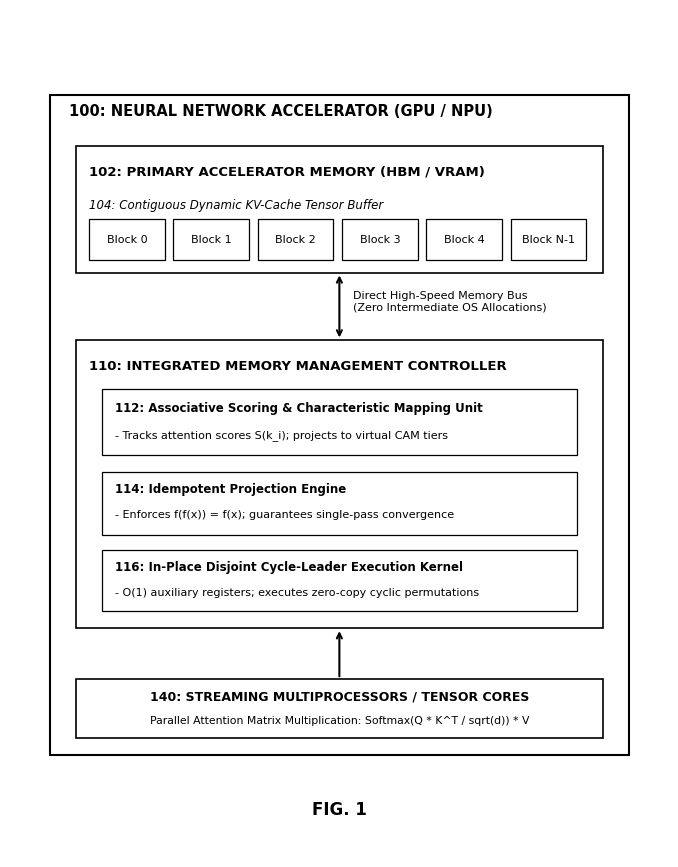
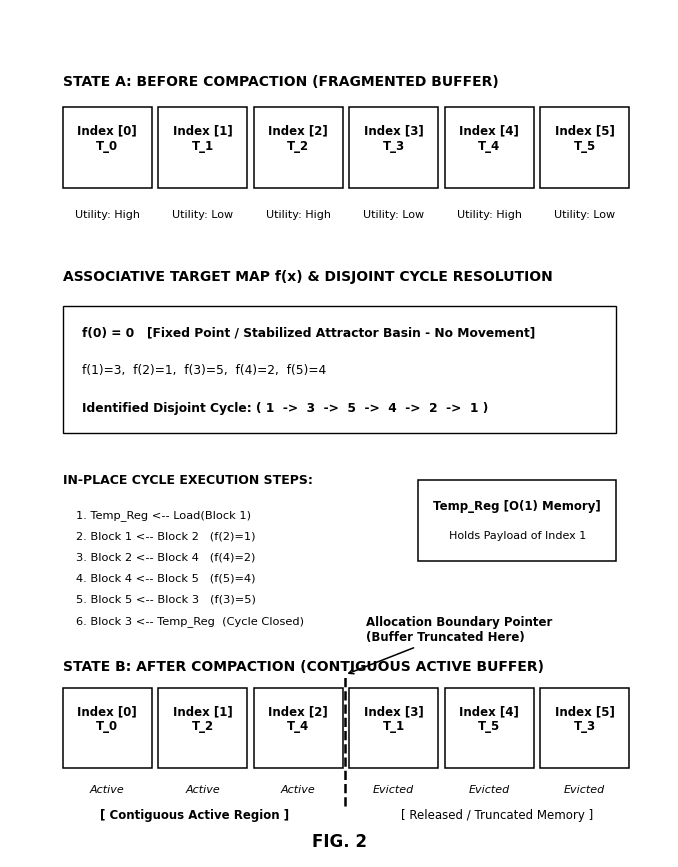
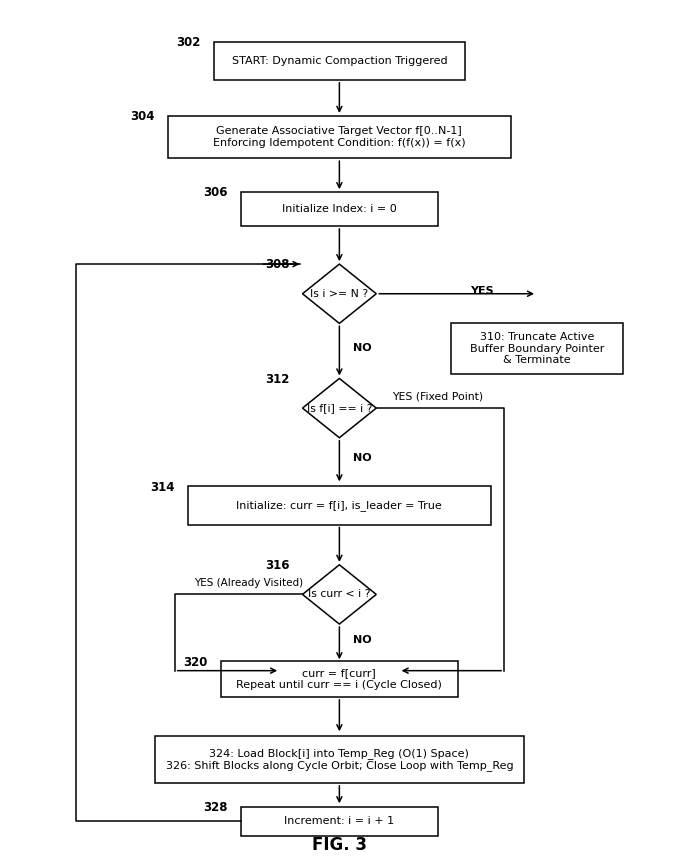

Python code for these plots, in order:
import matplotlib.pyplot as plt
import matplotlib.patches as patches
from matplotlib.backends.backend_pdf import PdfPages

# --- USPTO Çizim Standartları Konfigürasyonu ---
plt.rcParams['font.family'] = 'DejaVu Sans'
plt.rcParams['font.size'] = 9
plt.rcParams['text.color'] = 'black'
plt.rcParams['axes.edgecolor'] = 'black'
plt.rcParams['axes.linewidth'] = 1.2

# ==============================================================================
# SAYFA 1: FIG. 1 - Donanım ve Sistem Mimarisi Blok Şeması
# ==============================================================================
def create_fig1():
    fig, ax = plt.subplots(figsize=(8.5, 11))
    ax.set_xlim(0, 100)
    ax.set_ylim(0, 100)
    ax.axis('off')

    # Dış Kutu: Hızlandırıcı (100)
    outer = patches.Rectangle((6, 12), 88, 78, fill=False, edgecolor='black', linewidth=1.5)
    ax.add_patch(outer)
    ax.text(9, 87.5, "100: NEURAL NETWORK ACCELERATOR (GPU / NPU)", fontweight='bold', fontsize=10.5)

    # Üst Blok: Birincil HBM Belleği (102)
    hbm = patches.Rectangle((10, 69), 80, 15, fill=False, edgecolor='black', linewidth=1.2)
    ax.add_patch(hbm)
    ax.text(12, 80.5, "102: PRIMARY ACCELERATOR MEMORY (HBM / VRAM)", fontweight='bold', fontsize=9.5)
    
    # 104: Bellek İçindeki Tensör Blokları
    ax.text(12, 76.5, "104: Contiguous Dynamic KV-Cache Tensor Buffer", fontsize=8.5, fontstyle='italic')
    for i in range(6):
        x = 12 + i * 12.8
        blk = patches.Rectangle((x, 70.5), 11.5, 4.8, fill=False, edgecolor='black', linewidth=0.9)
        ax.add_patch(blk)
        label = f"Block {i}" if i < 5 else "Block N-1"
        ax.text(x + 5.75, 72.9, label, ha='center', va='center', fontsize=8)

    # İki Yönlü Veri Yolu Oku (Memory Bus)
    ax.annotate('', xy=(50, 69), xytext=(50, 61),
                arrowprops=dict(arrowstyle='<->', color='black', lw=1.5))
    ax.text(52, 64.5, "Direct High-Speed Memory Bus\n(Zero Intermediate OS Allocations)", fontsize=8)

    # Orta Blok: Bellek Yönetim Denetleyicisi (110)
    ctrl = patches.Rectangle((10, 27), 80, 34, fill=False, edgecolor='black', linewidth=1.2)
    ax.add_patch(ctrl)
    ax.text(12, 57.5, "110: INTEGRATED MEMORY MANAGEMENT CONTROLLER", fontweight='bold', fontsize=9.5)

    # 112: İlişkisel Skorlama ve Sanal CAM
    u112 = patches.Rectangle((14, 47.5), 72, 7.8, fill=False, edgecolor='black', linewidth=0.9)
    ax.add_patch(u112)
    ax.text(16, 52.5, "112: Associative Scoring & Characteristic Mapping Unit", fontweight='bold', fontsize=8.5)
    ax.text(16, 49.5, "- Tracks attention scores S(k_i); projects to virtual CAM tiers", fontsize=8)

    # 114: İdempotent Projeksiyon
    u114 = patches.Rectangle((14, 38), 72, 7.5, fill=False, edgecolor='black', linewidth=0.9)
    ax.add_patch(u114)
    ax.text(16, 43, "114: Idempotent Projection Engine", fontweight='bold', fontsize=8.5)
    ax.text(16, 40, "- Enforces f(f(x)) = f(x); guarantees single-pass convergence", fontsize=8)

    # 116: Yerinde Döngü Çekirdeği
    u116 = patches.Rectangle((14, 29), 72, 7.2, fill=False, edgecolor='black', linewidth=0.9)
    ax.add_patch(u116)
    ax.text(16, 33.8, "116: In-Place Disjoint Cycle-Leader Execution Kernel", fontweight='bold', fontsize=8.5)
    ax.text(16, 30.8, "- O(1) auxiliary registers; executes zero-copy cyclic permutations", fontsize=8)

    # Kontrol Biriminden Çekirdeklere Yönlendirme Oku
    ax.annotate('', xy=(50, 27), xytext=(50, 21),
                arrowprops=dict(arrowstyle='->', color='black', lw=1.5))

    # Alt Blok: Akış Çoklu İşlemcileri (140)
    sm = patches.Rectangle((10, 14), 80, 7, fill=False, edgecolor='black', linewidth=1.2)
    ax.add_patch(sm)
    ax.text(50, 18.5, "140: STREAMING MULTIPROCESSORS / TENSOR CORES", fontweight='bold', ha='center', fontsize=9)
    ax.text(50, 15.7, "Parallel Attention Matrix Multiplication: Softmax(Q * K^T / sqrt(d)) * V", ha='center', fontsize=7.8)

    # USPTO Şekil Numarası (Altta Ortalanmış)
    ax.text(50, 5, "FIG. 1", fontweight='bold', fontsize=12, ha='center')
    return fig

# ==============================================================================
# SAYFA 2: FIG. 2 - Bellek Durum Dönüşümü Şeması
# ==============================================================================
def create_fig2():
    fig, ax = plt.subplots(figsize=(8.5, 11))
    ax.set_xlim(0, 100)
    ax.set_ylim(0, 100)
    ax.axis('off')

    # --- 1. Bölüm: Sıkıştırma Öncesi (Before Compaction) ---
    ax.text(8, 91, "STATE A: BEFORE COMPACTION (FRAGMENTED BUFFER)", fontweight='bold', fontsize=10)
    tokens_before = [("T_0", "High"), ("T_1", "Low"), ("T_2", "High"),
                     ("T_3", "Low"),  ("T_4", "High"), ("T_5", "Low")]
    
    for i, (tok, util) in enumerate(tokens_before):
        x = 8 + i * 14.5
        box = patches.Rectangle((x, 79), 13.5, 9.5, fill=False, edgecolor='black', linewidth=1.1)
        ax.add_patch(box)
        ax.text(x + 6.75, 84.8, f"Index [{i}]\n{tok}", ha='center', va='center', fontweight='bold', fontsize=8.5)
        ax.text(x + 6.75, 75.5, f"Utility: {util}", ha='center', fontsize=8)

    # --- 2. Bölüm: İdempotent Haritalama & Döngü Ayrışımı ---
    ax.text(8, 68, "ASSOCIATIVE TARGET MAP f(x) & DISJOINT CYCLE RESOLUTION", fontweight='bold', fontsize=10)
    map_box = patches.Rectangle((8, 50), 84, 15, fill=False, edgecolor='black', linewidth=1.0)
    ax.add_patch(map_box)
    
    ax.text(11, 61.5, "f(0) = 0   [Fixed Point / Stabilized Attractor Basin - No Movement]", fontsize=8.8, fontweight='bold')
    ax.text(11, 57, "f(1)=3,  f(2)=1,  f(3)=5,  f(4)=2,  f(5)=4", fontsize=8.8)
    ax.text(11, 52.5, "Identified Disjoint Cycle: ( 1  ->  3  ->  5  ->  4  ->  2  ->  1 )", fontsize=8.8, fontweight='bold')

    # Temp Register Kutucuğu
    temp_box = patches.Rectangle((62, 35), 30, 9.5, fill=False, edgecolor='black', linewidth=1.1)
    ax.add_patch(temp_box)
    ax.text(77, 41, "Temp_Reg [O(1) Memory]", fontweight='bold', ha='center', fontsize=8.5)
    ax.text(77, 37.5, "Holds Payload of Index 1", ha='center', fontsize=8)

    # Takas Yönergeleri
    ax.text(8, 44, "IN-PLACE CYCLE EXECUTION STEPS:", fontweight='bold', fontsize=9)
    steps = [
        "1. Temp_Reg <-- Load(Block 1)",
        "2. Block 1 <-- Block 2   (f(2)=1)",
        "3. Block 2 <-- Block 4   (f(4)=2)",
        "4. Block 4 <-- Block 5   (f(5)=4)",
        "5. Block 5 <-- Block 3   (f(3)=5)",
        "6. Block 3 <-- Temp_Reg  (Cycle Closed)"
    ]
    for idx, s in enumerate(steps):
        ax.text(10, 40 - idx * 2.5, s, fontsize=8.2)

    # --- 3. Bölüm: Sıkıştırma Sonrası (After Compaction) ---
    ax.text(8, 22, "STATE B: AFTER COMPACTION (CONTIGUOUS ACTIVE BUFFER)", fontweight='bold', fontsize=10)
    tokens_after = [("T_0", "Active"), ("T_2", "Active"), ("T_4", "Active"),
                    ("T_1", "Evicted"), ("T_5", "Evicted"), ("T_3", "Evicted")]
    
    for i, (tok, status) in enumerate(tokens_after):
        x = 8 + i * 14.5
        box = patches.Rectangle((x, 10.5), 13.5, 9.5, fill=False, edgecolor='black', linewidth=1.1)
        ax.add_patch(box)
        ax.text(x + 6.75, 16.3, f"Index [{i}]\n{tok}", ha='center', va='center', fontweight='bold', fontsize=8.5)
        ax.text(x + 6.75, 7.5, status, ha='center', fontsize=8, fontstyle='italic')

    # Sınır Çizgisi (Truncation Boundary)
    ax.plot([50.8, 50.8], [6, 21.5], color='black', linestyle='--', linewidth=1.8)
    ax.annotate('Allocation Boundary Pointer\n(Buffer Truncated Here)', xy=(50.8, 21.5), xytext=(54, 25.5),
                arrowprops=dict(arrowstyle='->', color='black', lw=1.1), fontsize=8.5, fontweight='bold')

    ax.text(28, 4.5, "[ Contiguous Active Region ]", ha='center', fontsize=8.5, fontweight='bold')
    ax.text(74, 4.5, "[ Released / Truncated Memory ]", ha='center', fontsize=8.5)

    # USPTO Şekil Numarası
    ax.text(50, 1.2, "FIG. 2", fontweight='bold', fontsize=12, ha='center')
    return fig

# ==============================================================================
# SAYFA 3: FIG. 3 - Algoritma Mantıksal Akış Şeması (Flowchart)
# ==============================================================================
def create_fig3():
    fig, ax = plt.subplots(figsize=(8.5, 11))
    ax.set_xlim(0, 100)
    ax.set_ylim(0, 100)
    ax.axis('off')

    def draw_box(x, y, w, h, text, ref_num=""):
        b = patches.Rectangle((x - w/2, y - h/2), w, h, fill=False, edgecolor='black', linewidth=1.1)
        ax.add_patch(b)
        ax.text(x, y, text, ha='center', va='center', fontsize=8)
        if ref_num:
            ax.text(x - w/2 - 2, y + h/2 - 0.5, ref_num, fontweight='bold', fontsize=8.5, ha='right')

    def draw_diamond(x, y, r, text, ref_num=""):
        pts = [[x, y + r], [x + r*1.6, y], [x, y - r], [x - r*1.6, y]]
        poly = patches.Polygon(pts, fill=False, edgecolor='black', linewidth=1.1)
        ax.add_patch(poly)
        ax.text(x, y, text, ha='center', va='center', fontsize=7.8)
        if ref_num:
            ax.text(x - r*1.6 - 2, y + r - 0.5, ref_num, fontweight='bold', fontsize=8.5, ha='right')

    def draw_arrow(x1, y1, x2, y2, label=""):
        ax.annotate('', xy=(x2, y2), xytext=(x1, y1),
                    arrowprops=dict(arrowstyle='->', color='black', lw=1.1))
        if label:
            ax.text((x1 + x2)/2 + 2, (y1 + y2)/2, label, fontsize=8, fontweight='bold')

    # Akış Adımları
    draw_box(50, 94, 38, 4.5, "START: Dynamic Compaction Triggered", "302")
    draw_arrow(50, 91.75, 50, 87.5)

    draw_box(50, 85, 52, 5, "Generate Associative Target Vector f[0..N-1]\nEnforcing Idempotent Condition: f(f(x)) = f(x)", "304")
    draw_arrow(50, 82.5, 50, 78.5)

    draw_box(50, 76.5, 30, 4, "Initialize Index: i = 0", "306")
    draw_arrow(50, 74.5, 50, 70)

    draw_diamond(50, 66.5, 3.5, "Is i >= N ?", "308")
    draw_arrow(50, 63, 50, 56.5, "NO")
    
    # YES oku (Bitiş)
    draw_arrow(55.6, 66.5, 80, 66.5, "YES")
    draw_box(80, 60, 26, 6, "310: Truncate Active\nBuffer Boundary Pointer\n& Terminate", "")

    # Sabit Nokta Kontrolü
    draw_diamond(50, 53, 3.5, "Is f[i] == i ?", "312")
    draw_arrow(50, 49.5, 50, 44, "NO")
    
    # Sabit nokta ise atla
    ax.plot([55.6, 75, 75], [53, 53, 22], color='black', lw=1.1)
    ax.annotate('', xy=(59, 22), xytext=(75, 22), arrowprops=dict(arrowstyle='->', color='black', lw=1.1))
    ax.text(58, 54, "YES (Fixed Point)", fontsize=7.8)

    # 314: Döngü Arama
    draw_box(50, 41.5, 46, 4.5, "Initialize: curr = f[i], is_leader = True", "314")
    draw_arrow(50, 39.25, 50, 34.5)

    # 316: curr < i Kontrolü
    draw_diamond(50, 31, 3.5, "Is curr < i ?", "316")
    draw_arrow(50, 27.5, 50, 23, "NO")
    
    # curr < i YES ise atla
    ax.plot([44.4, 25, 25], [31, 31, 22], color='black', lw=1.1)
    ax.annotate('', xy=(41, 22), xytext=(25, 22), arrowprops=dict(arrowstyle='->', color='black', lw=1.1))
    ax.text(28, 32, "YES (Already Visited)", fontsize=7.5)

    # 320: Döngüyü İlerlet
    draw_box(50, 21, 36, 4.2, "curr = f[curr]\nRepeat until curr == i (Cycle Closed)", "320")
    draw_arrow(50, 18.9, 50, 14.5)

    # 324 & 326: Yerinde Takas
    draw_box(50, 11.5, 56, 5.5, "324: Load Block[i] into Temp_Reg (O(1) Space)\n326: Shift Blocks along Cycle Orbit; Close Loop with Temp_Reg", "")
    draw_arrow(50, 8.75, 50, 6)

    # İndis Artırma
    draw_box(50, 4.2, 30, 3.5, "Increment: i = i + 1", "328")
    
    # Geriye Dönüş Hattı (308'e döner)
    ax.plot([35, 10, 10, 44], [4.2, 4.2, 70, 70], color='black', lw=1.1)
    ax.annotate('', xy=(44.4, 70), xytext=(38, 70), arrowprops=dict(arrowstyle='->', color='black', lw=1.1))

    # USPTO Şekil Numarası
    ax.text(50, 0.8, "FIG. 3", fontweight='bold', fontsize=12, ha='center')
    return fig

# ==============================================================================
# ÇOK SAYFALI RESMİ USPTO PDF DIŞA AKTARIMI
# ==============================================================================
def generate_all_drawings():
    output_pdf = "Drawings_KV_Cache_Compaction.pdf"
    
    with PdfPages(output_pdf) as pdf:
        # Sayfa 1
        f1 = create_fig1()
        pdf.savefig(f1, bbox_inches='tight')
        plt.close(f1)
        
        # Sayfa 2
        f2 = create_fig2()
        pdf.savefig(f2, bbox_inches='tight')
        plt.close(f2)
        
        # Sayfa 3
        f3 = create_fig3()
        pdf.savefig(f3, bbox_inches='tight')
        plt.close(f3)

    print(f">> Başarılı! 3 sayfalık resmi patent çizim dosyası oluşturuldu: {output_pdf}")

if __name__ == "__main__":
    generate_all_drawings()
